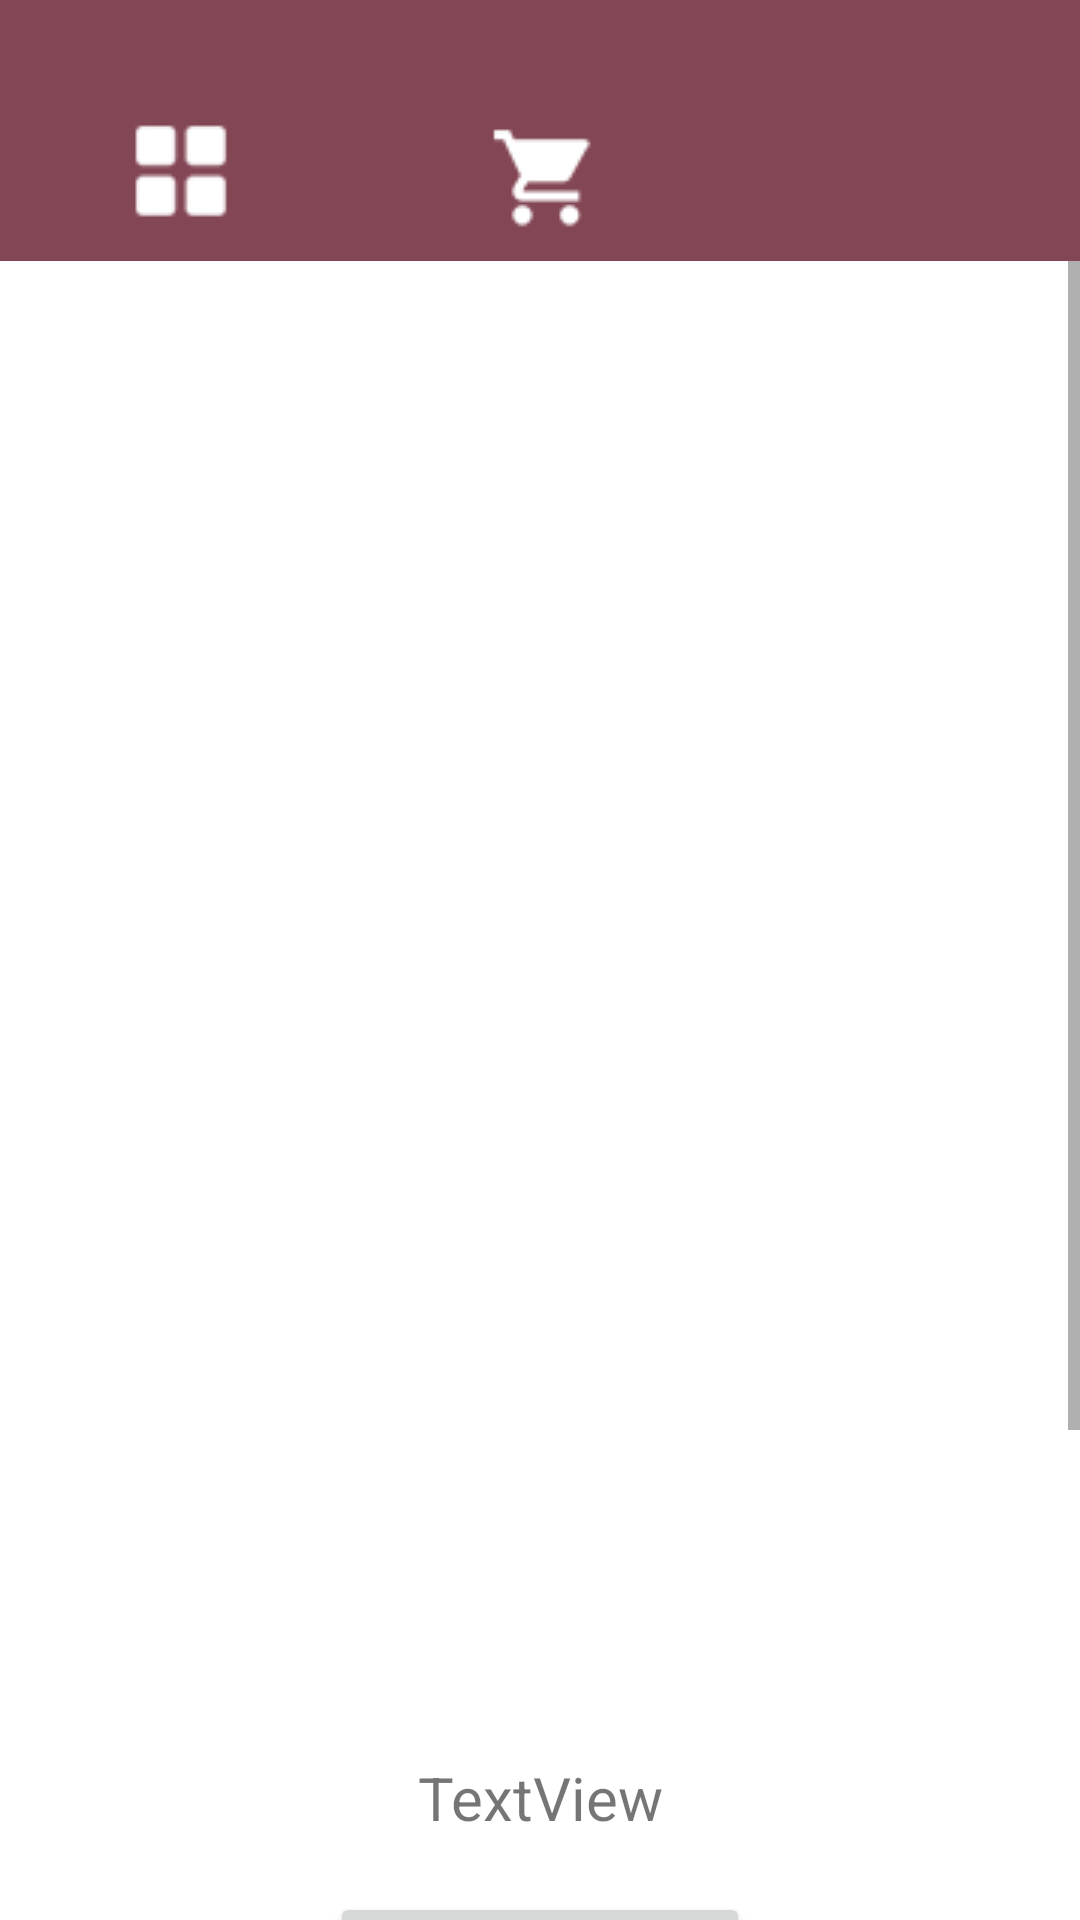

The Android layout XML behind this screen, and the referenced resources:
<!-- AndroidManifest.xml: application theme Theme.Paideia -->
<!-- res/layout/activity_item.xml -->
<?xml version="1.0" encoding="utf-8"?>
<androidx.constraintlayout.widget.ConstraintLayout xmlns:android="http://schemas.android.com/apk/res/android"
    xmlns:app="http://schemas.android.com/apk/res-auto"
    xmlns:tools="http://schemas.android.com/tools"
    android:id="@+id/activity_item"
    android:layout_width="match_parent"
    android:layout_height="match_parent"
    android:screenOrientation="portrait">

    <LinearLayout
        android:id="@+id/linearLayout2"
        android:layout_width="match_parent"
        android:layout_height="87dp"
        android:orientation="horizontal"

        app:layout_constraintBottom_toTopOf="@+id/scrollView2"
        app:layout_constraintEnd_toEndOf="parent"
        app:layout_constraintStart_toStartOf="parent"
        app:layout_constraintTop_toTopOf="parent">

        <LinearLayout
            android:id="@+id/linearLayout3"
            android:layout_width="match_parent"
            android:layout_height="87dp"
            android:layout_weight="1"
            android:background="@color/purple"
            android:orientation="vertical">

            <TextView
                android:id="@+id/textView3"
                android:layout_width="406dp"
                android:layout_height="wrap_content"
                android:layout_gravity="center_horizontal"
                android:layout_marginStart="10dp"
                android:textColor="@color/white"
                android:textSize="20sp"
                android:textStyle="bold"></TextView>

            <LinearLayout
                android:id="@+id/linearLayout"
                android:layout_width="match_parent"
                android:layout_height="60dp"
                android:layout_marginBottom="1dp"

                android:orientation="horizontal">

                <ImageButton
                    android:id="@+id/imageButton5"
                    android:layout_width="41dp"
                    android:layout_height="51dp"
                    android:layout_gravity="center"
                    android:layout_weight="1"
                    android:background="#0000"
                    android:onClick="gridClick"
                    app:srcCompat="@drawable/menulogo"
                    app:tint="@color/white"
                    tools:ignore="TouchTargetSizeCheck,SpeakableTextPresentCheck" />

                <ImageButton
                    android:id="@+id/imageButton4"
                    android:layout_width="40dp"
                    android:layout_height="43dp"
                    android:layout_gravity="center"
                    android:layout_marginTop="2dp"
                    android:layout_weight="1"
                    android:background="#0000"
                    android:onClick="toBasket"
                    app:srcCompat="@drawable/bag"
                    app:tint="@color/white"
                    tools:ignore="TouchTargetSizeCheck,SpeakableTextPresentCheck" />

                <ImageView
                    android:id="@+id/imageView2"
                    android:layout_width="41dp"
                    android:layout_height="40dp"
                    android:layout_gravity="center"
                    android:layout_weight="1"
                    android:onClick="toUser"
                    android:scaleX="0.9"
                    android:scaleY="0.9"
                    app:srcCompat="@drawable/useraccount"
                    app:tint="@color/white"
                    tools:ignore="TouchTargetSizeCheck,SpeakableTextPresentCheck" />

            </LinearLayout>

        </LinearLayout>
    </LinearLayout>

    <ScrollView
        android:id="@+id/scrollView2"
        android:layout_width="0dp"
        android:layout_height="0dp"
        app:layout_constraintBottom_toBottomOf="parent"
        app:layout_constraintEnd_toEndOf="parent"
        app:layout_constraintStart_toStartOf="parent"
        app:layout_constraintTop_toBottomOf="@+id/linearLayout2">

        <LinearLayout
            android:id="@+id/linearLayout5"
            android:layout_width="match_parent"
            android:layout_height="wrap_content"
            android:layout_marginTop="50dp"
            android:orientation="vertical">

            <ImageView
                android:id="@+id/imageView4"
                android:layout_width="200dp"
                android:layout_height="250dp"
                android:layout_gravity="center_horizontal"

                tools:srcCompat="@tools:sample/avatars" />

            <TextView
                android:id="@+id/textView4"
                android:layout_width="300dp"
                android:layout_height="wrap_content"
                android:layout_gravity="center_horizontal"
                android:layout_marginTop="15dp"
                android:textAlignment="center"
                android:textSize="25dp"
                tools:srcCompat="@tools:sample/avatars" />

            <TextView
                android:id="@+id/textView"
                android:layout_width="200dp"
                android:layout_height="30dp"
                android:layout_gravity="center_horizontal"
                android:textAlignment="center"
                tools:srcCompat="@tools:sample/avatars" />

            <TextView
                android:id="@+id/textView5"
                android:layout_width="300dp"
                android:layout_height="50dp"
                android:layout_gravity="center_horizontal"
                android:textAlignment="center"
                android:textSize="25dp"
                android:textStyle="bold"
                tools:srcCompat="@tools:sample/avatars" />

            <LinearLayout
                android:layout_width="250dp"
                android:layout_height="match_parent"
                android:layout_gravity="center_horizontal"
                android:orientation="horizontal">

                <ImageView
                    android:id="@+id/imageView5"
                    android:layout_width="50dp"
                    android:layout_height="50dp"
                    android:layout_gravity="center_horizontal"
                    android:layout_marginTop="5dp"
                    android:layout_weight="1"
                    tools:srcCompat="@tools:sample/avatars" />

                <ImageView
                    android:id="@+id/imageView11"
                    android:layout_width="50dp"
                    android:layout_height="50dp"
                    android:layout_gravity="center_horizontal"
                    android:layout_marginTop="5dp"
                    android:layout_weight="1"
                    tools:srcCompat="@tools:sample/avatars" />

                <ImageView
                    android:id="@+id/imageView12"
                    android:layout_width="50dp"
                    android:layout_height="50dp"
                    android:layout_gravity="center_horizontal"
                    android:layout_marginTop="5dp"
                    android:layout_weight="1"
                    tools:srcCompat="@tools:sample/avatars" />

                <ImageView
                    android:id="@+id/imageView13"
                    android:layout_width="50dp"
                    android:layout_height="50dp"
                    android:layout_gravity="center_horizontal"
                    android:layout_marginTop="5dp"
                    android:layout_weight="1"
                    tools:srcCompat="@tools:sample/avatars" />

                <ImageView
                    android:id="@+id/imageView8"
                    android:layout_width="50dp"
                    android:layout_height="50dp"
                    android:layout_gravity="center_horizontal"
                    android:layout_marginTop="5dp"
                    tools:srcCompat="@tools:sample/avatars" />

            </LinearLayout>

            <TextView
                android:id="@+id/textView7"
                android:layout_width="200dp"
                android:layout_height="50dp"
                android:layout_gravity="center_horizontal"
                android:layout_weight="1"
                android:paddingTop="15dp"
                android:text="TextView"
                android:textAlignment="center"
                android:textSize="20dp" />

            <LinearLayout
                android:id="@+id/layout10"
                android:layout_width="match_parent"
                android:layout_height="match_parent"
                android:orientation="vertical">

                <Button
                    android:id="@+id/button"
                    android:layout_width="140dp"
                    android:layout_height="wrap_content"
                    android:layout_gravity="center_horizontal"
                    android:layout_marginTop="10dp"
                    android:onClick="aggiungiAlCarrello"
                    android:text="@string/aggiungi" />
            </LinearLayout>

            <TextView
                android:id="@+id/textView6"
                android:layout_width="match_parent"
                android:layout_height="wrap_content"
                android:layout_gravity="center_horizontal"
                android:layout_marginLeft="20dp"
                android:layout_marginTop="20dp"
                android:layout_marginRight="20dp"
                android:layout_marginBottom="20dp"
                android:text="Descrizione:"
                android:textAlignment="center"
                android:textSize="20sp"
                tools:srcCompat="@tools:sample/avatars" />

            <TextView
                android:id="@+id/textView2"
                android:layout_width="wrap_content"
                android:layout_height="wrap_content"
                android:layout_gravity="center_horizontal"
                android:layout_marginLeft="20dp"
                android:layout_marginRight="20dp"
                android:layout_marginBottom="100dp"
                android:textAlignment="center"
                tools:srcCompat="@tools:sample/avatars" />

        </LinearLayout>
    </ScrollView>


</androidx.constraintlayout.widget.ConstraintLayout>
<!-- resources referenced by this layout -->
<resources>
  <color name="purple">#834655</color>
  <color name="white">#FFFFFFFF</color>
  <!-- drawable bag: png bitmap (drawable-v24, 552 bytes) -->
  <!-- drawable menulogo: png bitmap (drawable-v24, 530 bytes) -->
  <string name="aggiungi">Aggiungi al carrello</string>
  <style name="Theme.Paideia" parent="Theme.MaterialComponents.DayNight.NoActionBar">
          
          <item name="colorPrimary">@color/purple_light</item>
          <item name="colorPrimaryVariant">@color/purple</item>
          <item name="colorOnPrimary">@color/white</item>
          
          <item name="colorSecondary">@color/purple_light</item>
          <item name="colorSecondaryVariant">@color/yellow</item>
          <item name="colorOnSecondary">@color/white</item>
          
          <item name="android:statusBarColor" tools:targetApi="l">?attr/colorPrimary</item>
          
      </style>
  <color name="purple_light">#834655</color>
  <color name="yellow">#DAAB03</color>
</resources>
